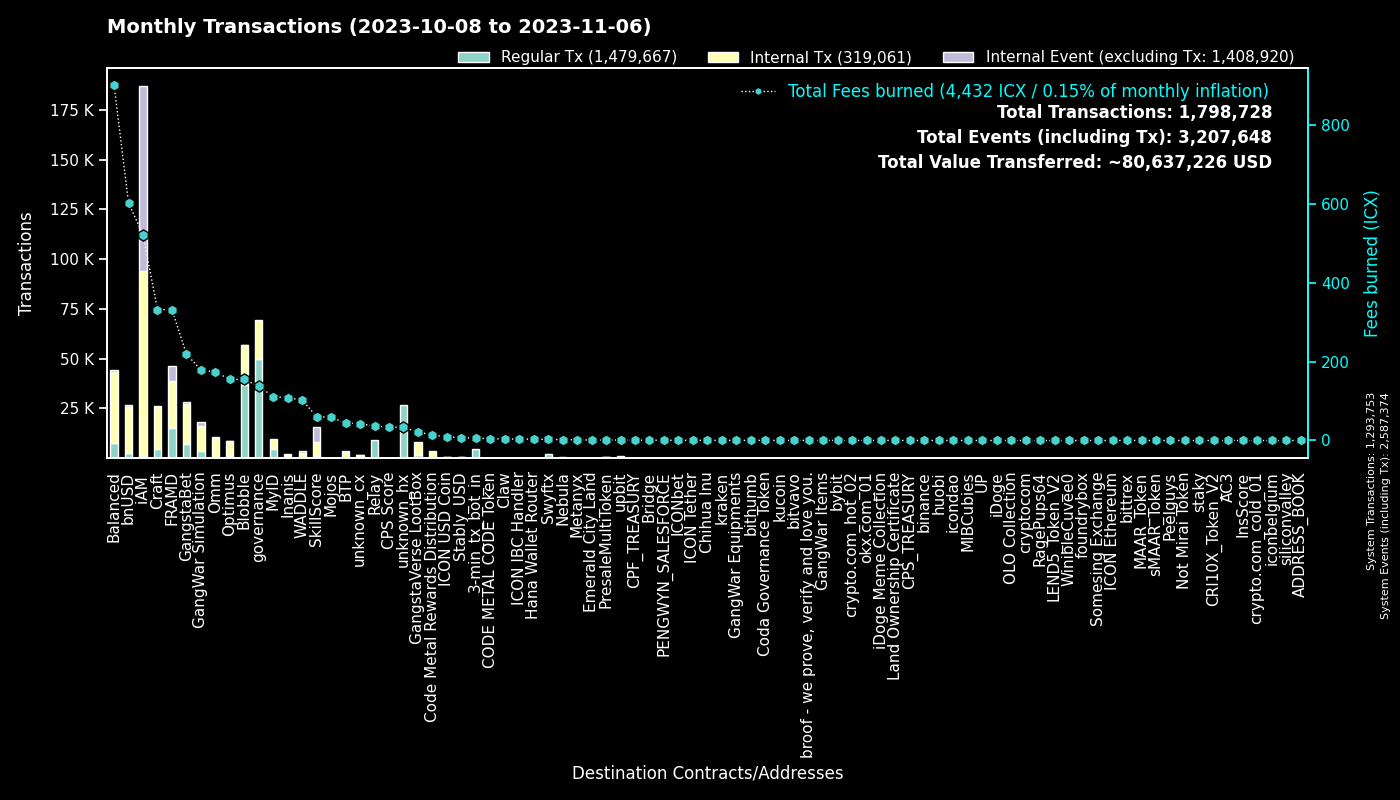

Data behind this chart, as committed beside it:
to, Regular Tx, Fees burned, to_def, Internal Tx, Internal Event (excluding Tx), group
0, 1293591, 0.0, System, 162, 1293621, System
cx00000000000000000000000000000000000000…, 50020, 137.6, governance, 19422, 0, governance
cxf14dea1cff7ceb29a46e6d04533a08f84441e4…, 19660, 84.84, Blobble Stake Token, 20228, 4, Blobble
cxf2ca3b655a782f39227934d37ff3b77f9b1ebc…, 17154, 69.89, unknown_cx, 0, 0, Blobble
cx2aa9b28a657e3121b75d3d4fe65e569398645d…, 14764, 273.4, FRAMD Token, 17556, 842, FRAMD
cxca5faa5a71d986a2e84dd7e6f5ff791d29901e…, 8983, 36.53, Relay_4, 0, 0, Relay
cxe5c2c460364acc5f8c1d5ca925930043d8d9c9…, 5373, 25.11, GangstaBet Crown, 5585, 0, GangstaBet
hx11de4e28be4845de3ea392fd8d758655bf766c…, 4577, 5.721, 3-min_tx_bot_in, 0, 0, 3-min_tx_bot_in
cx5a0af85407c69945eb318d4ac18e9e84218416…, 3826, 179.2, GangWar Simulation, 12380, 2249, GangWar Simulation
cxba62bb61baf8dd8b6a04633fe33806547785a0…, 3093, 95.22, MyID_3, 2931, 0, MyID
cx88fd7df7ddff82f7cc735c871dc519838cb235…, 2797, 602.5, bnUSD, 22934, 932, bnUSD
cx9c4698411c6d9a780f605685153431dcda0460…, 2336, 23.52, Auction, 7138, 5, Craft
cx2609b924e33ef00b648a409245c7ea394c4678…, 2179, 357.7, balanced_sicx, 10543, 196, Balanced
hxb568381d35d3e7a6383200e8a0d30310af20b9…, 2167, 2.709, Swyftx, 0, 0, Swyftx
cx694e8c9f1a05c8c3719f30d46b97697960e428…, 1729, 16.3, MyID_2, 1729, 0, MyID
cx66d4d90f5f113eba575bf793570135f9b10cec…, 1503, 109.3, balanced_loans, 4568, 392, Balanced
cx7ecb16e4c143b95e01d05933c17cb986cfe618…, 1474, 147, CraftRewards, 7457, 125, Craft
cxd17316e24ee40f2ef8ed6f3a497311db1b3520…, 1409, 21.83, GangstaVerse LootBox, 6513, 0, GangstaVerse LootBox
cx28b2ec885b50c8a93da752f2d0467a67127a70…, 1172, 116.3, CROWN, 10491, 672, GangstaBet
cx2dc662031f3d62bcdba4f63e9bf827767c8475…, 1050, 60.4, SkillScore, 7246, 7567, SkillScore
cx14002628a4599380f391f708843044bc93dce2…, 1048, 521.5, iAM Div, 92850, 92913, iAM
cx2e6d0fc0eca04965d06038c8406093337f085f…, 854, 160.6, Craft, 6273, 121, Craft
cx21e94c08c03daee80c25d8ee3ea22a20786ec2…, 643, 164.5, Balanced Router, 7819, 315, Balanced
cxf61cd5a45dc9f91c15aa65831a30a90d59a096…, 573, 108.1, balanced_baln, 3209, 308, Balanced
cxa0af3165c08318e988cb30993b3048335b94af…, 570, 24.95, balanced_dex, 1667, 0, Balanced
cx10d59e8103ab44635190bd4139dbfd682fa2d0…, 525, 25.5, balanced_rewards, 1694, 0, Balanced
cxaa99a164586883eed0322d62a31946dfa9491f…, 523, 85.95, optimus_rewards, 1558, 56, Optimus
cx43e2eec79eb76293c298f2b17aec06097be606…, 503, 26.21, balanced_staking, 1146, 0, Balanced
cx28497aef34ec44ad2be9249daddfbe34b54f30…, 502, 8.102, Balanced Bribe, 501, 0, Balanced
cx6139a27c15f1653471ffba0b4b88dc15de7e32…, 433, 76.12, gangstabet_token, 3914, 119, GangstaBet
cxe971c0a92c58db502e4a224efc6ba311eb1c17…, 423, 103.4, Inanis Treasury, 1182, 121, Inanis
cx334db6519871cb2bfd154cec0905ced4ea142d…, 381, 1.416, unknown_cx, 0, 0, unknown_cx
cx203d9cd2a669be67177e997b8948ce2c35caff…, 358, 68.36, balanced_dividends, 4037, 103, Balanced
cxcb455f26a2c01c686fa7f30e1e3661642dd53c…, 341, 80.67, omm_lending, 6553, 0, Omm
hx49b1556654e51f52d59a8222b4737ee7dccc6d…, 340, 0.425, upbit_cold_02, 0, 0, upbit
hx082c17b19ba0000041e730ab35441c78ec48a7…, 328, 0.41, unknown_hx, 0, 0, unknown_hx
cx85954d0dae92b63bf5cba03a59ca4ffe687bad…, 321, 2.104, NebulaMultiToken, 442, 0, Nebula
cx7b1843b7ef5368a080ccf59c0a9d1bdec474f9…, 310, 20.51, optimus_dividends, 3152, 0, Optimus
hx4b986bda2c90fb74ee76ced3e092f4f7cb91ec…, 306, 0.3825, unknown_hx, 0, 0, unknown_hx
hx68646780e14ee9097085f7280ab137c3633b4b…, 281, 0.3513, kraken_hot, 0, 0, kraken
cx30f18d26f45d990112a4cd4825c0b79af73aac…, 279, 58.55, Yetis, 6176, 6681, FRAMD
cx3544db864fbea10bccbf907bdc47647ea4ba38…, 268, 103, WADDLE, 2592, 826, WADDLE
cx1a29259a59f463a67bb2ef84398b30ca56b583…, 257, 69.72, omm_token, 2524, 132, Omm
cx5b5a03cb525a1845d0af3a872d525b18a810ac…, 237, 33.92, btp-0x38.bsc-BTCB, 1952, 18, BTP
hxbb984f278abd66ae2155edbd91f8c87ce98411…, 208, 0.26, kucoin, 0, 0, kucoin
hx0cdf40498ef03e6a48329836c604aa4cea48c4…, 191, 0.2388, bithumb_02, 0, 0, bithumb
hx08325e98230833a51f30612c77548a6acdfc7d…, 189, 0.2363, unknown_hx, 0, 0, unknown_hx
hxa390d24fdcba68515b492ffc553192802706a1…, 183, 0.2288, bitvavo_hot, 0, 0, bitvavo
hx1a605ef1888cfe338e42f5291b619d783dea3e…, 178, 0.2225, unknown_hx, 0, 0, unknown_hx
cx785d504f44b5d2c8dac04c5a1ecd75f18ee57d…, 167, 13.13, Finance Token, 536, 9, Optimus
hx6b91c8dea3114de74ecfa85908b875778c2b59…, 157, 0.1963, bybit, 0, 0, bybit
cx288d13e1b63563459a2ac6179f237711f6851c…, 141, 8.728, btp-0x38.bsc-ETH, 790, 8, BTP
cx841f29ec6ce98b527d49a275e87d427627f1af…, 136, 15.92, OMM Delegation, 0, 0, Omm
hx294c5d0699615fc8d92abfe464a2601612d11b…, 136, 0.17, crypto.com_hot_02, 0, 0, crypto.com_hot_02
hx85532472e789802a943bd34a8aeb86668bc232…, 132, 0.165, okx.com_01, 0, 0, okx.com_01
hx0c65769342c65e2206893f855793d33d0732c5…, 131, 0.1638, unknown_hx, 0, 0, unknown_hx
hx05a1d1c125186389be9fd5d31d6ad6c5ef4188…, 129, 0.1613, unknown_hx, 0, 0, unknown_hx
hxfdb57e23c32f9273639d6dda45068d85ee43fe…, 122, 0.1525, upbit_hot_02, 0, 0, upbit
cx384018e03aa8b739472c7a0645b70df97550e2…, 121, 1.05, GangstaBet, 121, 0, GangstaBet
hx133323c2e990994816b548a9e7eb080a5eac80…, 120, 0.15, unknown_hx, 0, 0, unknown_hx
... 3,177 more rows
